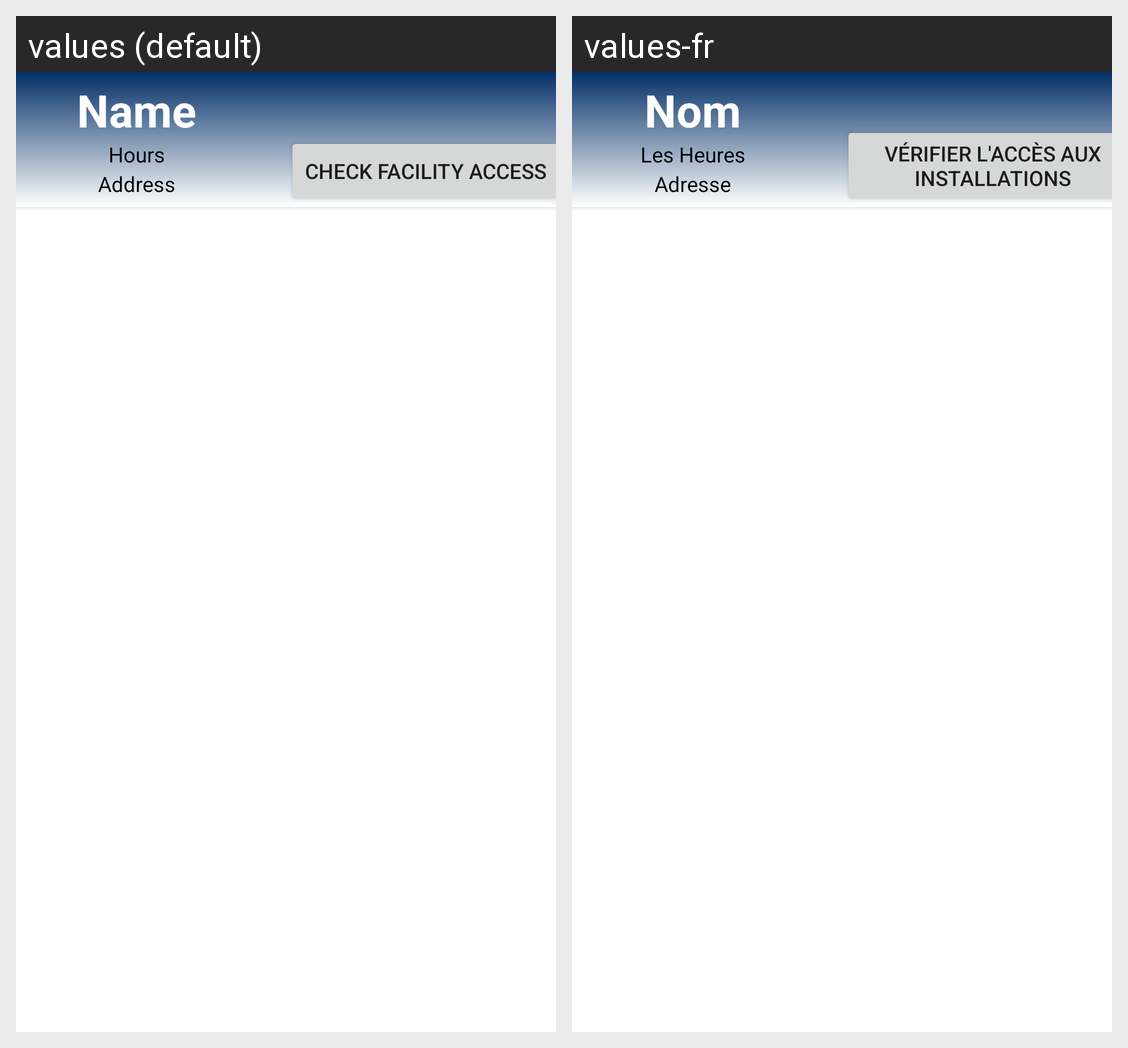

The same Android screen rendered under two of its app's locales, left to right. List the strings drawn on it with the default value and each locale's translation.
Android screen res/layout/activity_facility_layout.xml rendered under 2 locales, left to right: values (default), values-fr. Device: Nexus 5 (rendered at 1080×1920; each locale shown at half size, 540×960, under a caption strip naming it); theme Theme.MyApplication.
Strings drawn on this screen, with the default value and each locale's value (text and hints the layout hard-codes, and strings that could not be matched under every locale, appear in the picture but are not listed):

name
  values: Name
  values-fr: Nom

hours
  values: Hours
  values-fr: Les Heures

address
  values: Address
  values-fr: Adresse

checkAccess
  values: Check Facility Access
  values-fr: Vérifier l'accès aux installations
